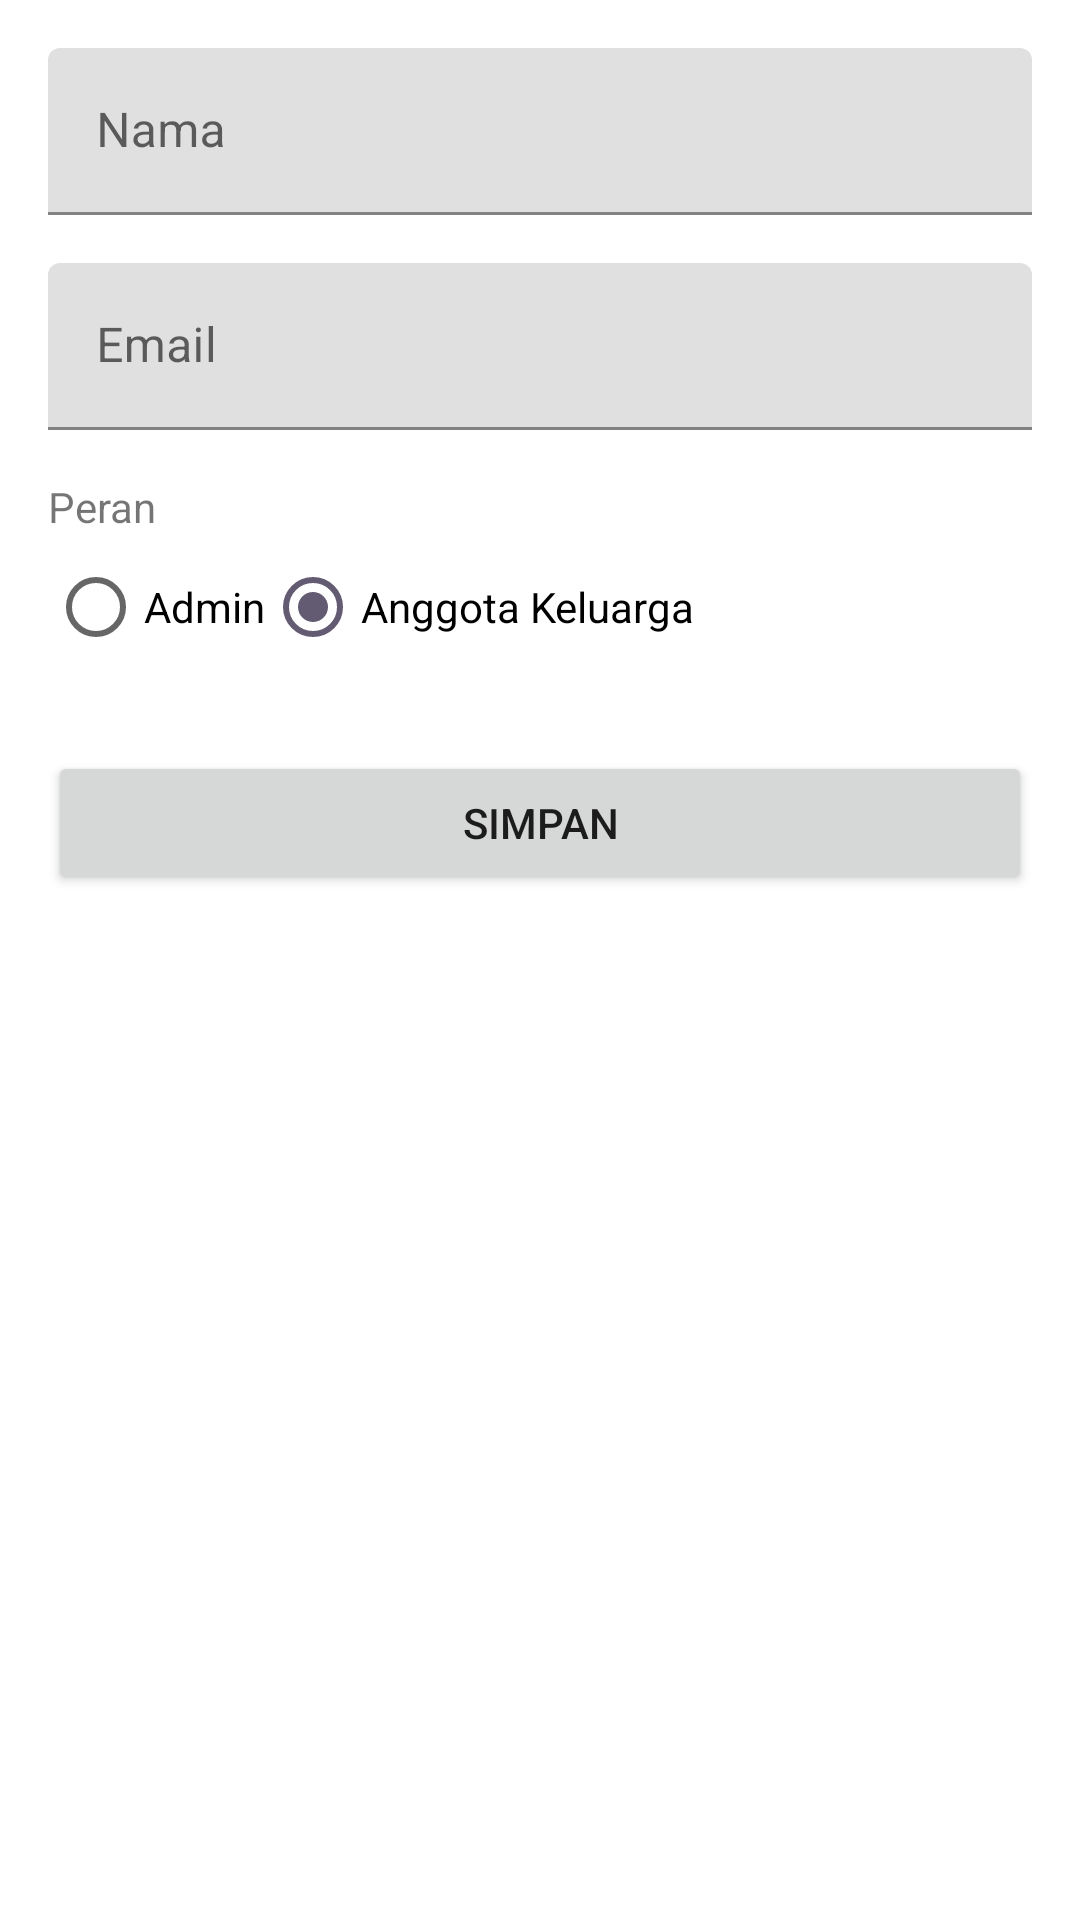

Layout XML and referenced resources for this Android screen:
<!-- AndroidManifest.xml: application theme Theme.Cashflowfamily -->
<!-- res/layout/fragment_add_edit_member.xml -->
<?xml version="1.0" encoding="utf-8"?>
<ScrollView xmlns:android="http://schemas.android.com/apk/res/android"
    android:layout_width="match_parent"
    android:layout_height="match_parent">

    <LinearLayout
        android:layout_width="match_parent"
        android:layout_height="wrap_content"
        android:orientation="vertical"
        android:padding="16dp">

        <com.google.android.material.textfield.TextInputLayout
            android:layout_width="match_parent"
            android:layout_height="wrap_content"
            android:hint="@string/label_name">
            <com.google.android.material.textfield.TextInputEditText
                android:id="@+id/et_member_name"
                android:layout_width="match_parent"
                android:layout_height="wrap_content" />
        </com.google.android.material.textfield.TextInputLayout>

        <com.google.android.material.textfield.TextInputLayout
            android:layout_width="match_parent"
            android:layout_height="wrap_content"
            android:layout_marginTop="16dp"
            android:hint="@string/label_email">
            <com.google.android.material.textfield.TextInputEditText
                android:id="@+id/et_member_email"
                android:layout_width="match_parent"
                android:layout_height="wrap_content"
                android:inputType="textEmailAddress" />
        </com.google.android.material.textfield.TextInputLayout>

        <TextView
            android:layout_width="wrap_content"
            android:layout_height="wrap_content"
            android:layout_marginTop="16dp"
            android:text="@string/label_role"/>
        <RadioGroup
            android:id="@+id/rg_member_role"
            android:layout_width="match_parent"
            android:layout_height="wrap_content"
            android:orientation="horizontal">
            <RadioButton
                android:id="@+id/rb_admin"
                android:layout_width="wrap_content"
                android:layout_height="wrap_content"
                android:text="@string/role_admin"/>
            <RadioButton
                android:id="@+id/rb_member"
                android:layout_width="wrap_content"
                android:layout_height="wrap_content"
                android:text="@string/role_member"
                android:checked="true"/>
        </RadioGroup>

        <Button
            android:id="@+id/btn_save_member"
            android:layout_width="match_parent"
            android:layout_height="wrap_content"
            android:layout_marginTop="24dp"
            android:text="@string/button_save"/>

        <Button
            android:id="@+id/btn_delete_member"
            style="@style/Widget.MaterialComponents.Button.TextButton"
            android:layout_width="match_parent"
            android:layout_height="wrap_content"
            android:text="@string/button_delete_member"
            android:textColor="@android:color/holo_red_dark"
            android:visibility="gone"/>
    </LinearLayout>
</ScrollView>
<!-- resources referenced by this layout -->
<resources>
  <string name="button_delete_member">Hapus Anggota</string>
  <string name="button_save">Simpan</string>
  <string name="label_email">Email</string>
  <string name="label_name">Nama</string>
  <string name="label_role">Peran</string>
  <string name="role_admin">Admin</string>
  <string name="role_member">Anggota Keluarga</string>
  <style name="Theme.Cashflowfamily" parent="Base.Theme.Cashflowfamily">
          <item name="colorPrimary">@color/primary</item>
          <item name="colorOnPrimary">@color/onPrimary</item>
          <item name="colorPrimaryContainer">@color/primaryContainer</item>
          <item name="colorOnPrimaryContainer">@color/onPrimaryContainer</item>
  
          <item name="colorSecondary">@color/secondary</item>
          <item name="colorOnSecondary">@color/onSecondary</item>
          <item name="colorSecondaryContainer">@color/secondaryContainer</item>
          <item name="colorOnSecondaryContainer">@color/onSecondaryContainer</item>
  
          <item name="colorError">@color/error</item>
          <item name="colorOnError">@color/onError</item>
          <item name="colorErrorContainer">@color/errorContainer</item>
          <item name="colorOnErrorContainer">@color/onErrorContainer</item>
  
          <item name="android:statusBarColor">?attr/colorPrimary</item>
      </style>
  <style name="Base.Theme.Cashflowfamily" parent="Theme.MaterialComponents.DayNight.NoActionBar" />
  <color name="primary">#6750A4</color>
  <color name="onPrimary">#FFFFFF</color>
  <color name="primaryContainer">#EADDFF</color>
  <color name="onPrimaryContainer">#21005D</color>
  <color name="secondary">#625B71</color>
  <color name="onSecondary">#FFFFFF</color>
  <color name="secondaryContainer">#E8DEF8</color>
  <color name="onSecondaryContainer">#1D192B</color>
  <color name="error">#B3261E</color>
  <color name="onError">#FFFFFF</color>
  <color name="errorContainer">#F9DEDC</color>
  <color name="onErrorContainer">#410E0B</color>
</resources>
